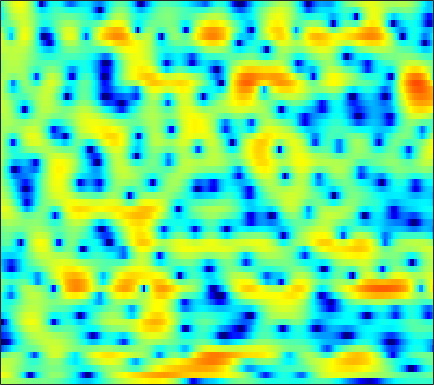

Source data for this figure (header and first rows):
1.3805, 1.4509, 1.4913, 1.4638, 1.4058, 1.2804, 1.1093, 0.95563, 0.72175, 0.46804, 0.21064, 0.03165, -0.17317, -0.31931, -0.39564, -0.47293, -0.49895, -0.49802, -0.47203, -0.44213, -0.41853, -0.42349, -0.46326, -0.55758
4.44, 4.258, 3.919, 3.455, 3.014, 2.284, 1.367, 0.5261, -0.8441, -2.587, -4.868, -7.119, -11.32, -17.13, -16.77, -11.25, -7.452, -5.469, -3.519, -2.106, -1.065, -0.4782, 0.1002, 0.4668
2.825, 2.734, 2.535, 2.253, 1.991, 1.571, 1.079, 0.6711, 0.09104, -0.4959, -1.053, -1.432, -1.835, -2.09, -2.171, -2.137, -1.963, -1.767, -1.452, -1.122, -0.8125, -0.61, -0.3944, -0.2592
2.117, 2.17, 2.179, 2.11, 2.005, 1.772, 1.439, 1.123, 0.6081, -0.001005, -0.6936, -1.247, -1.997, -2.661, -3.038, -3.28, -3.157, -2.841, -2.217, -1.496, -0.7981, -0.336, 0.1557, 0.4756
-1.657, -1.111, -0.4646, 0.07861, 0.382, 0.6595, 0.7611, 0.7056, 0.4296, -0.1162, -0.9882, -1.914, -3.628, -6.102, -8.653, -12.5, -11.43, -8.142, -4.521, -1.93, -0.05468, 0.9959, 2.03, 2.7
-11.78, -10.58, -9.083, -7.641, -6.61, -5.331, -4.226, -3.532, -2.763, -2.183, -1.777, -1.574, -1.39, -1.25, -1.134, -0.9079, -0.5372, -0.1661, 0.4193, 1.042, 1.641, 2.041, 2.483, 2.798
-25.07, -32.19, -24.85, -17.58, -14.13, -10.73, -8.149, -6.582, -4.858, -3.462, -2.321, -1.603, -0.7999, -0.1321, 0.2992, 0.7936, 1.218, 1.498, 1.829, 2.105, 2.327, 2.454, 2.567, 2.613
-13.18, -13.04, -12.3, -11.01, -9.811, -8.07, -6.348, -5.125, -3.62, -2.302, -1.169, -0.4386, 0.3881, 1.049, 1.446, 1.857, 2.141, 2.274, 2.357, 2.349, 2.264, 2.163, 1.988, 1.788
-10.74, -10.33, -9.28, -7.865, -6.697, -5.093, -3.532, -2.439, -1.1, 0.07336, 1.071, 1.696, 2.367, 2.848, 3.083, 3.228, 3.178, 3.013, 2.629, 2.063, 1.339, 0.72, -0.1462, -0.9493
-36.94, -21.02, -12.94, -8.615, -6.269, -3.805, -1.834, -0.5942, 0.8011, 1.934, 2.842, 3.38, 3.913, 4.227, 4.314, 4.226, 3.885, 3.449, 2.588, 1.353, -0.3684, -2.087, -5.231, -10.13
-7.08, -6.716, -5.791, -4.593, -3.608, -2.287, -1.05, -0.2042, 0.8063, 1.666, 2.374, 2.797, 3.209, 3.445, 3.503, 3.408, 3.104, 2.739, 2.05, 1.122, -0.04282, -1.048, -2.491, -3.853
-4.042, -3.877, -3.553, -3.103, -2.688, -2.059, -1.373, -0.8431, -0.142, 0.5129, 1.105, 1.481, 1.881, 2.147, 2.259, 2.288, 2.178, 2.005, 1.667, 1.237, 0.7423, 0.3496, -0.1572, -0.5967
-3.598, -3.778, -3.987, -4.059, -3.97, -3.612, -2.997, -2.399, -1.522, -0.6516, 0.1327, 0.6385, 1.187, 1.578, 1.767, 1.888, 1.874, 1.779, 1.566, 1.271, 0.9241, 0.654, 0.3349, 0.09898
-3.122, -4.138, -6.031, -8.542, -10.42, -10.54, -7.754, -5.504, -3.042, -1.196, 0.1544, 0.9047, 1.633, 2.093, 2.284, 2.364, 2.269, 2.095, 1.735, 1.208, 0.5239, -0.08189, -0.9649, -1.712
-0.8298, -1.765, -3.44, -5.443, -6.657, -6.781, -5.116, -3.503, -1.61, -0.1615, 0.8285, 1.329, 1.658, 1.687, 1.551, 1.238, 0.8737, 0.6055, 0.2553, -0.1841, -0.8892, -1.786, -3.875, -8.017
-0.6922, -1.089, -1.635, -2.087, -2.32, -2.417, -2.224, -1.962, -1.565, -1.231, -1.095, -1.186, -1.676, -2.694, -3.875, -6.101, -8.805, -9.878, -8.343, -5.737, -3.794, -2.784, -1.863, -1.191
-3.07, -3.645, -4.421, -5.104, -5.458, -5.588, -5.339, -4.98, -4.401, -3.884, -3.549, -3.512, -3.76, -4.471, -5.338, -6.946, -8.636, -9.127, -7.802, -5.373, -3.118, -1.73, -0.2018, 1.08
-6.417, -7.708, -9.982, -13.1, -15.77, -16.89, -13.74, -11.22, -8.572, -6.65, -5.26, -4.511, -3.776, -3.289, -3.053, -2.788, -2.484, -2.157, -1.558, -0.7924, 0.05515, 0.7058, 1.549, 2.321
-7.212, -8.209, -9.871, -11.8, -13.09, -13.46, -11.95, -10.35, -8.269, -6.482, -5.001, -4.045, -2.963, -2.054, -1.457, -0.7492, -0.1265, 0.3029, 0.8357, 1.325, 1.766, 2.073, 2.435, 2.737
-5.932, -6.034, -6.276, -6.54, -6.691, -6.709, -6.517, -6.207, -5.583, -4.775, -3.812, -3.015, -1.932, -0.8863, -0.1561, 0.7071, 1.431, 1.872, 2.314, 2.597, 2.732, 2.728, 2.609, 2.396
-4.265, -3.752, -3.416, -3.426, -3.622, -4.143, -4.892, -5.502, -6.154, -6.114, -5.02, -3.724, -1.855, -0.1108, 1.007, 2.218, 3.118, 3.589, 3.955, 4.014, 3.768, 3.367, 2.535, 1.362
-2.148, -1.543, -1.162, -1.248, -1.639, -2.675, -4.452, -6.598, -11.53, -20.34, -11.06, -6.335, -2.43, 0.1876, 1.628, 3.034, 3.979, 4.421, 4.693, 4.6, 4.117, 3.489, 2.206, 0.2703
-1.263, -0.9236, -0.6796, -0.6873, -0.8676, -1.302, -1.929, -2.445, -2.985, -3.075, -2.546, -1.828, -0.6802, 0.4493, 1.188, 1.983, 2.532, 2.78, 2.884, 2.745, 2.353, 1.9, 1.105, 0.127
-0.5424, -0.279, -0.03555, 0.07683, 0.0872, 0.01025, -0.1296, -0.2281, -0.332, -0.3356, -0.2197, -0.06065, 0.2331, 0.5544, 0.7845, 1.042, 1.199, 1.236, 1.16, 0.9373, 0.5925, 0.2563, -0.2344, -0.7216
0.6666, 0.9845, 1.271, 1.409, 1.429, 1.348, 1.19, 1.034, 0.8073, 0.5965, 0.437, 0.3668, 0.3324, 0.3628, 0.41, 0.4688, 0.4754, 0.4207, 0.2313, -0.1371, -0.6851, -1.21, -2.02, -2.831
2.413, 2.76, 3.005, 3.02, 2.888, 2.553, 2.059, 1.594, 0.9066, 0.1863, -0.4712, -0.8468, -1.119, -1.087, -0.904, -0.5599, -0.2253, -0.06588, -0.04659, -0.3383, -1.053, -1.927, -3.757, -6.701
3.503, 3.703, 3.708, 3.426, 3.033, 2.267, 1.198, 0.2013, -1.438, -3.451, -5.818, -7.6, -8.825, -7.772, -6.186, -4.108, -2.445, -1.511, -0.6732, -0.2613, -0.2863, -0.6039, -1.412, -2.566
2.892, 2.811, 2.464, 1.838, 1.187, 0.04489, -1.406, -2.735, -4.877, -7.545, -10.93, -14.07, -17.05, -14.03, -10.92, -7.598, -5.103, -3.626, -2.074, -0.9393, -0.1248, 0.2965, 0.6982, 0.9701
2.148, 1.818, 1.172, 0.2732, -0.576, -1.948, -3.578, -4.971, -6.991, -9.085, -10.91, -11.85, -12.1, -11.18, -9.923, -7.904, -5.853, -4.407, -2.666, -1.19, 0.02868, 0.7845, 1.612, 2.266
1.648, 1.152, 0.2827, -0.826, -1.818, -3.346, -5.187, -6.762, -9.297, -12.56, -17.16, -22.14, -22.55, -15.92, -12.46, -9.033, -6.329, -4.615, -2.662, -0.9894, 0.3948, 1.29, 2.274, 3.051
0.9339, 0.2555, -0.8712, -2.21, -3.319, -4.903, -6.523, -7.792, -9.535, -11.35, -13.11, -13.98, -13.74, -12, -10.29, -7.995, -5.849, -4.373, -2.556, -0.9459, 0.4889, 1.431, 2.505, 3.35
0.2473, -0.7626, -2.426, -4.428, -6.086, -8.255, -9.921, -10.6, -10.77, -10.61, -10.35, -10.08, -9.618, -8.986, -8.357, -7.307, -5.976, -4.838, -3.2, -1.526, 0.06862, 1.142, 2.38, 3.371
0.3025, -0.9367, -3.106, -6.083, -9.124, -15.45, -39.06, -21.02, -14.14, -11.3, -9.849, -9.341, -9.203, -9.655, -10.24, -10.93, -10.46, -8.873, -6.038, -3.258, -0.9105, 0.5546, 2.145, 3.356
1.085, 0.116, -1.457, -3.305, -4.795, -6.682, -7.911, -8.199, -7.887, -7.351, -7.02, -7.069, -7.641, -8.941, -10.71, -14.62, -16.86, -12.64, -7.354, -3.703, -1.071, 0.4194, 1.971, 3.105
1.53, 0.8129, -0.2406, -1.346, -2.123, -2.987, -3.591, -3.812, -3.898, -3.786, -3.681, -3.634, -3.692, -3.88, -4.044, -4.111, -3.764, -3.154, -2.041, -0.7794, 0.3568, 1.094, 1.865, 2.436
1.534, 0.7499, -0.4984, -1.871, -2.853, -3.82, -4.087, -3.828, -3.095, -2.229, -1.403, -0.8697, -0.298, 0.1051, 0.3562, 0.6434, 0.8966, 1.079, 1.318, 1.491, 1.577, 1.603, 1.526, 1.338
1.683, 0.7136, -1.173, -3.991, -7.177, -14.08, -13.93, -8.636, -4.247, -1.563, 0.2694, 1.262, 2.229, 2.892, 3.217, 3.456, 3.491, 3.381, 3.062, 2.52, 1.794, 1.099, 0.07098, -1.045
1.58, 1.063, -0.002326, -1.478, -2.713, -3.994, -3.935, -2.999, -1.283, 0.3275, 1.631, 2.399, 3.164, 3.684, 3.895, 3.947, 3.735, 3.387, 2.618, 1.48, -0.142, -1.751, -4.467, -7.693
1.045, 1.168, 1.107, 0.8759, 0.6785, 0.4814, 0.4693, 0.5981, 0.9061, 1.329, 1.778, 2.099, 2.476, 2.731, 2.832, 2.81, 2.555, 2.186, 1.394, 0.1878, -1.553, -3.306, -6.452, -10.82
1.015, 1.335, 1.542, 1.543, 1.443, 1.221, 0.9381, 0.7345, 0.4751, 0.2982, 0.2494, 0.3161, 0.5375, 0.8204, 1.054, 1.309, 1.406, 1.343, 1.036, 0.4696, -0.3467, -1.108, -2.231, -3.297
1.627, 1.826, 1.857, 1.66, 1.361, 0.7692, -0.05203, -0.8155, -1.979, -3.219, -4.167, -4.391, -3.851, -2.675, -1.712, -0.5675, 0.3054, 0.7671, 1.134, 1.241, 1.136, 0.9589, 0.6242, 0.2615
2.328, 2.313, 2.094, 1.639, 1.131, 0.1996, -1.087, -2.394, -4.785, -8.488, -15.8, -31.89, -12.63, -6.841, -4.269, -1.926, -0.3239, 0.543, 1.351, 1.839, 2.061, 2.091, 1.984, 1.74
2.535, 2.318, 1.892, 1.289, 0.7361, -0.1349, -1.174, -2.033, -3.351, -4.708, -5.749, -5.949, -5.193, -3.66, -2.456, -0.9852, 0.2151, 0.9274, 1.648, 2.128, 2.376, 2.407, 2.259, 1.882
2.286, 1.831, 1.061, 0.1804, -0.4883, -1.28, -1.849, -2.107, -2.243, -2.236, -2.077, -1.848, -1.406, -0.8354, -0.3582, 0.2964, 0.937, 1.365, 1.867, 2.237, 2.453, 2.483, 2.304, 1.844
2.05, 1.273, -0.1886, -2.155, -3.909, -5.987, -6.244, -5.25, -3.497, -2.062, -1.063, -0.5525, -0.1109, 0.08795, 0.1902, 0.3199, 0.5628, 0.8771, 1.417, 2.002, 2.491, 2.735, 2.821, 2.591
2.141, 1.539, 0.1201, -2.285, -5.018, -9.99, -9.986, -6.465, -3.044, -1.008, 0.05774, 0.3565, 0.1794, -0.5907, -1.543, -3.067, -4.048, -3.616, -1.839, 0.1592, 1.718, 2.546, 3.221, 3.43
1.424, 1.647, 1.513, 1.028, 0.5867, 0.1293, 0.0575, 0.2522, 0.6778, 1.014, 1.035, 0.7537, -0.135, -1.741, -3.658, -7.661, -13.41, -11.55, -5.811, -2.26, -0.02838, 1.09, 2.01, 2.417
0.6091, 1.118, 1.526, 1.728, 1.786, 1.798, 1.77, 1.749, 1.675, 1.498, 1.166, 0.793, 0.1113, -0.791, -1.528, -2.437, -2.973, -2.967, -2.461, -1.674, -0.8805, -0.4009, 0.05477, 0.2693
0.858, 1.221, 1.59, 1.844, 1.961, 2.039, 2.037, 1.993, 1.859, 1.634, 1.318, 1.017, 0.541, 0.004964, -0.4074, -0.9262, -1.33, -1.556, -1.745, -1.786, -1.744, -1.704, -1.629, -1.574
1.566, 1.761, 1.972, 2.11, 2.18, 2.234, 2.24, 2.204, 2.097, 1.918, 1.647, 1.373, 0.9185, 0.3908, -0.06372, -0.7099, -1.368, -1.856, -2.454, -2.968, -3.362, -3.545, -3.649, -3.575
2.34, 2.343, 2.299, 2.244, 2.225, 2.244, 2.311, 2.367, 2.42, 2.388, 2.215, 1.978, 1.5, 0.8166, 0.1838, -0.8134, -1.983, -2.919, -4.183, -5.446, -6.536, -7.11, -7.421, -7.084
2.903, 2.509, 1.861, 1.259, 0.9649, 0.9583, 1.392, 1.888, 2.542, 3.001, 3.172, 3.081, 2.639, 1.799, 0.9117, -0.6358, -2.602, -4.33, -6.915, -9.629, -12.42, -14.83, -18.16, -16.44
2.643, 1.605, -0.4468, -3.648, -6.692, -7.219, -3.049, -0.3991, 2.002, 3.463, 4.205, 4.348, 4.03, 3.165, 2.113, 0.1226, -2.687, -5.488, -10.71, -18.32, -20.57, -17.84, -15.77, -12.86
0.5356, -0.1006, -1.454, -3.342, -4.666, -4.602, -2.28, -0.3739, 1.655, 2.993, 3.708, 3.872, 3.638, 2.901, 2.025, 0.4088, -1.72, -3.666, -6.619, -9.169, -9.999, -9.27, -7.646, -5.746
-2.529, -1.999, -1.488, -1.048, -0.6952, -0.0806, 0.7054, 1.325, 2.084, 2.643, 2.908, 2.9, 2.607, 1.994, 1.355, 0.2991, -0.8912, -1.817, -2.954, -3.766, -4.156, -4.132, -3.748, -3.078
-5.243, -3.583, -1.84, -0.4955, 0.3283, 1.244, 1.978, 2.417, 2.836, 3.049, 3.027, 2.848, 2.385, 1.693, 1.035, 0.03947, -1.024, -1.776, -2.598, -3.162, -3.366, -3.332, -3.045, -2.621
-4.601, -2.907, -1.024, 0.4672, 1.384, 2.365, 3.094, 3.485, 3.796, 3.849, 3.645, 3.308, 2.603, 1.595, 0.6359, -0.9058, -2.704, -4.103, -5.68, -6.394, -6.045, -5.382, -4.409, -3.57
-2.491, -1.367, 0.06681, 1.329, 2.146, 3.047, 3.722, 4.077, 4.333, 4.329, 4.045, 3.632, 2.795, 1.564, 0.335, -1.85, -4.928, -8.247, -16.11, -24.33, -12.22, -8.762, -6.172, -4.736
